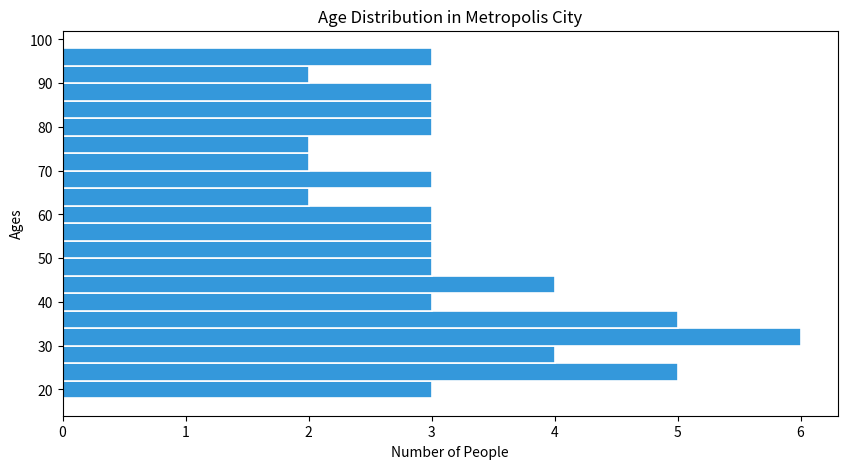

The script that saved this image:

import matplotlib.pyplot as plt

# Data points representing ages
ages = [
    18, 19, 21, 23, 23, 24, 25, 25, 26, 27, 27, 28, 30, 30, 31, 32, 32, 33, 34, 35,
    35, 36, 37, 39, 40, 41, 42, 43, 44, 45, 46, 47, 49, 50, 51, 53, 54, 55, 56, 58,
    60, 61, 63, 64, 66, 68, 69, 70, 72, 74, 76, 78, 78, 80, 82, 83, 85, 87, 88, 89,
    91, 93, 95, 96, 98
]

plt.figure(figsize=(10, 5))  # Change width and height of the chart

# Create histogram with modified properties
plt.hist(ages, bins=20, orientation='horizontal', color='#3498db', edgecolor='#ffffff', linewidth=1.2)

plt.title('Age Distribution in Metropolis City')  # Changed topic and title of the histogram
plt.xlabel('Number of People')  # This becomes the y-label, as the histogram is horizontal
plt.ylabel('Ages')  # This becomes the x-label

# Display the histogram
plt.show()
